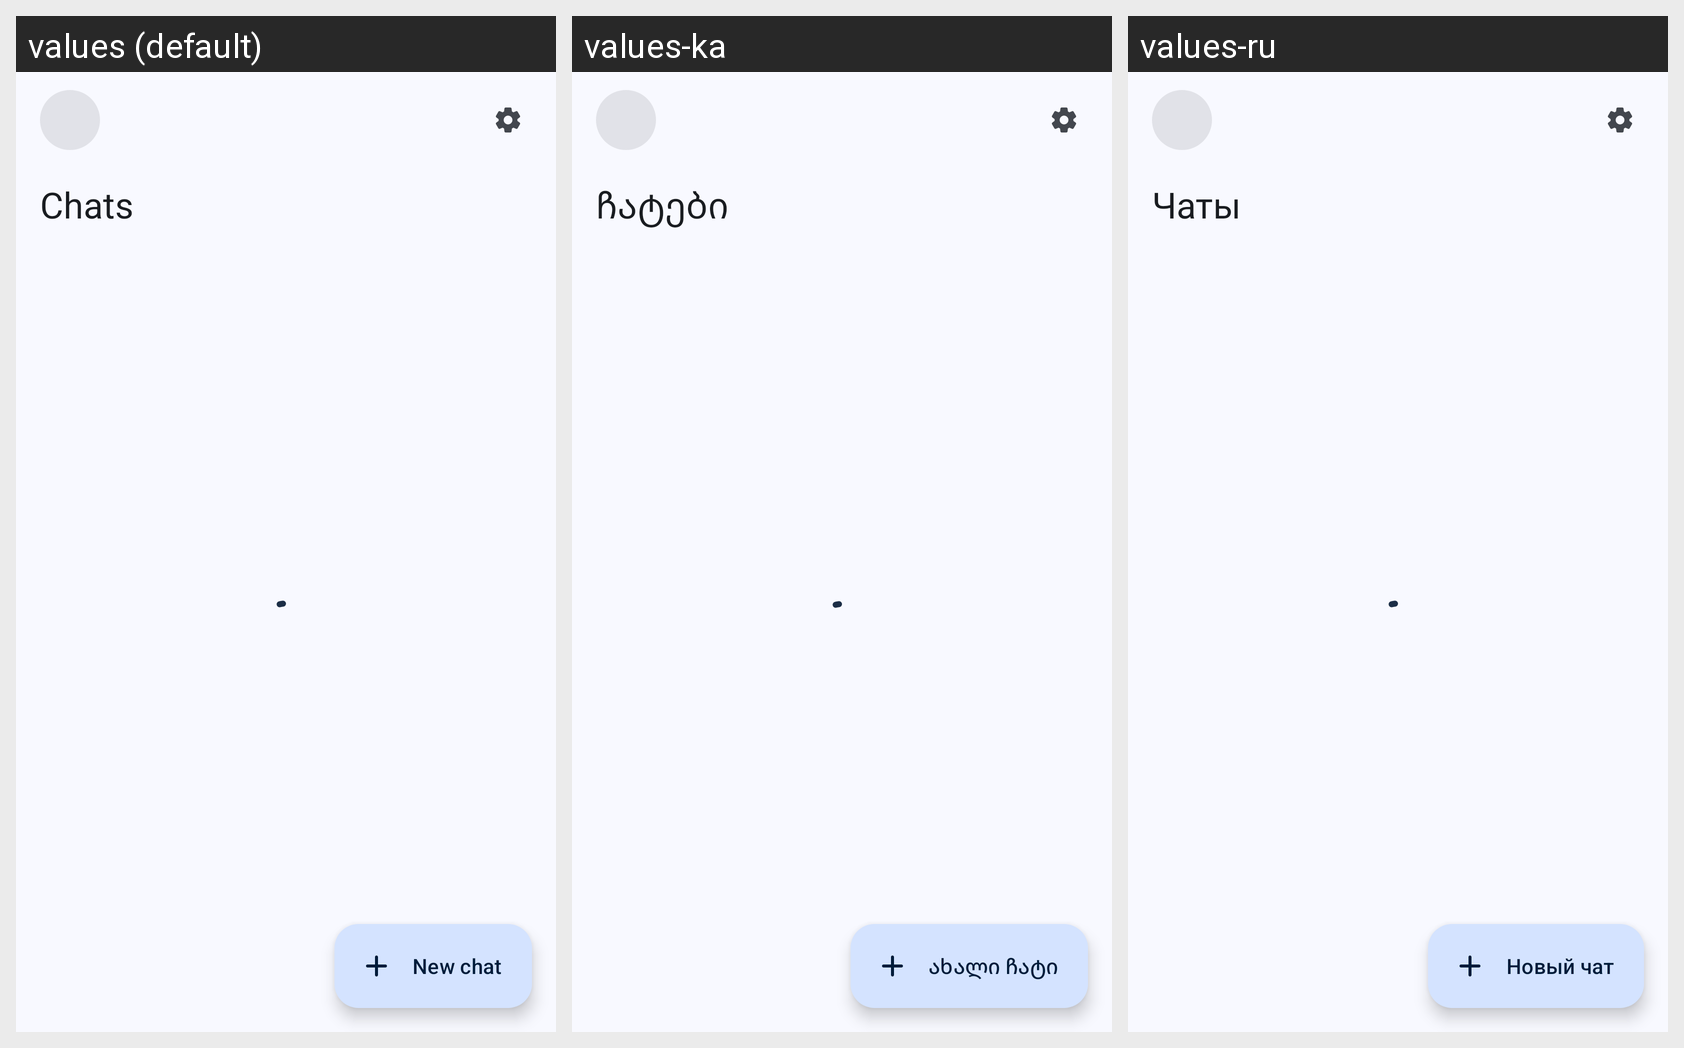

Translations of the strings shown on this Android screen, per locale in the grid:
Android screen res/layout/activity_main.xml rendered under 3 locales, left to right: values (default), values-ka, values-ru. Device: Nexus 5 (rendered at 1080×1920; each locale shown at half size, 540×960, under a caption strip naming it); theme Base.Theme.MyApplication.
Strings drawn on this screen, with the default value and each locale's value (text and hints the layout hard-codes, and strings that could not be matched under every locale, appear in the picture but are not listed):

chats
  values: Chats
  values-ka: ჩატები
  values-ru: Чаты

new_chat
  values: New chat
  values-ka: ახალი ჩატი
  values-ru: Новый чат
